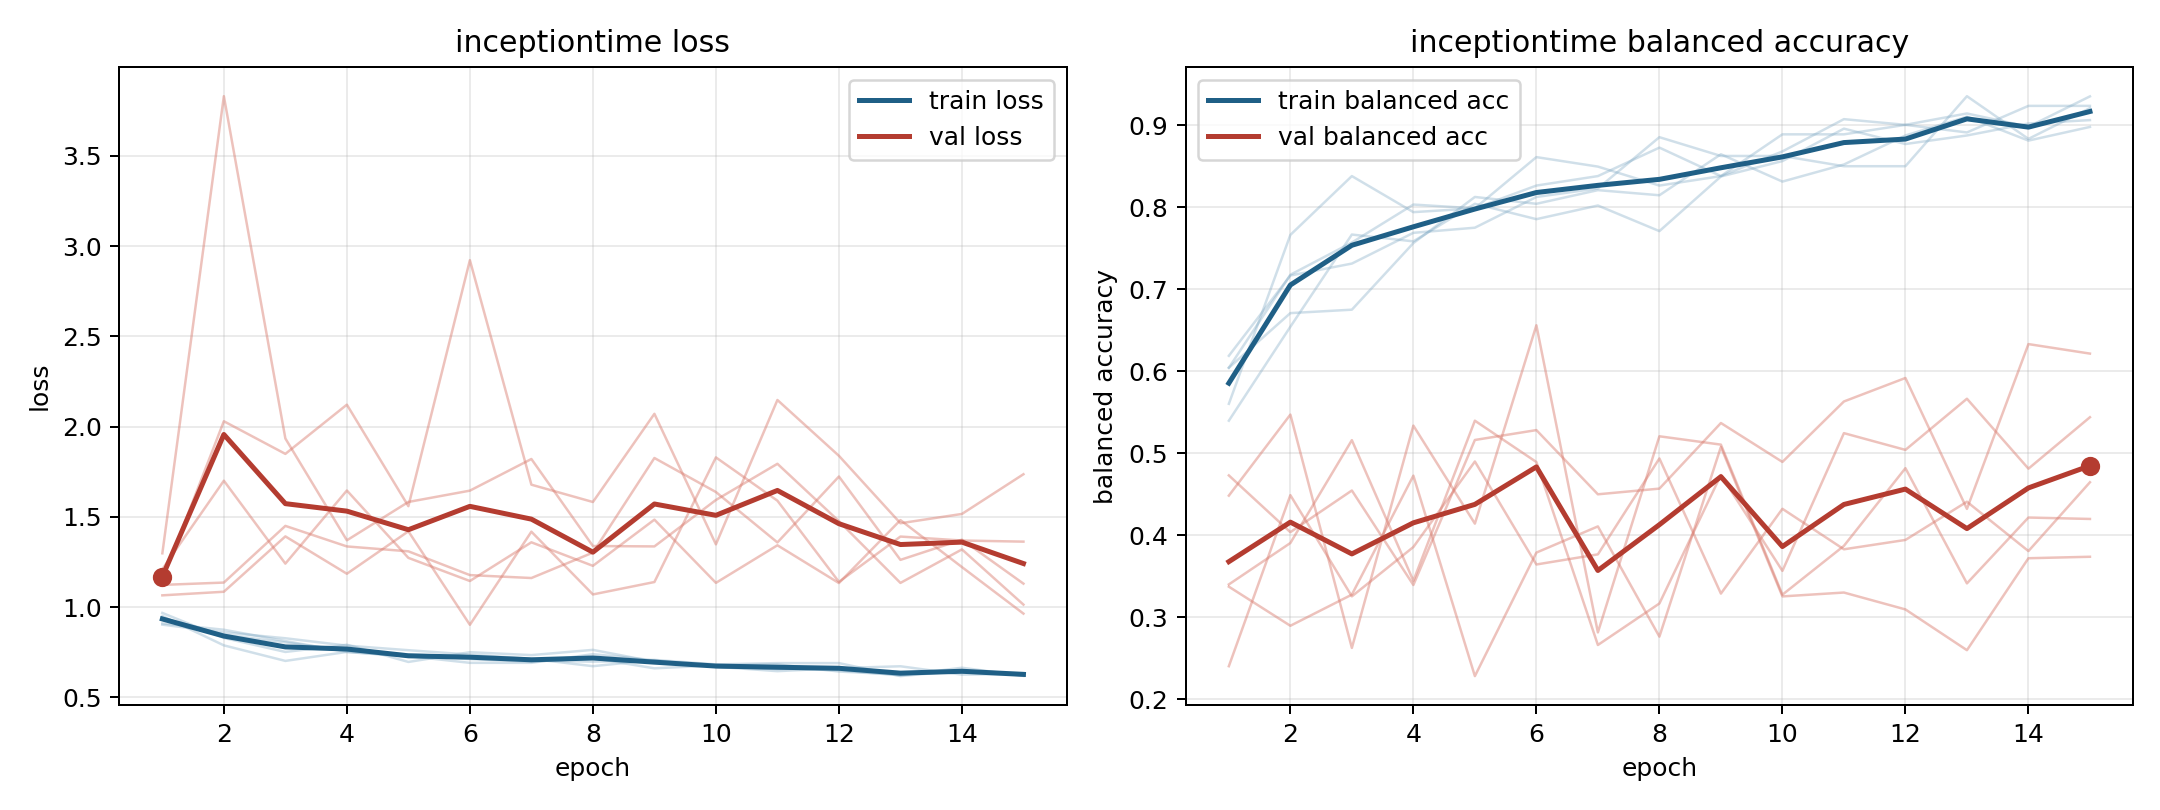

Data behind this chart, as committed beside it:
model, fold, epoch, train_loss, train_balanced_accuracy, val_loss, val_balanced_accuracy
inceptiontime, 1, 1, 0.9411, 0.6042, 1.298, 0.3399
inceptiontime, 1, 2, 0.8468, 0.7176, 3.831, 0.3904
inceptiontime, 1, 3, 0.8045, 0.7569, 1.935, 0.5158
inceptiontime, 1, 4, 0.7579, 0.8032, 1.37, 0.3443
inceptiontime, 1, 5, 0.7383, 0.7986, 1.583, 0.5396
inceptiontime, 1, 6, 0.7221, 0.8264, 1.645, 0.4892
inceptiontime, 1, 7, 0.7045, 0.838, 1.821, 0.266
inceptiontime, 1, 8, 0.6979, 0.8727, 1.339, 0.3166
inceptiontime, 1, 9, 0.7035, 0.838, 1.336, 0.4733
inceptiontime, 1, 10, 0.6697, 0.8681, 1.594, 0.3564
inceptiontime, 1, 11, 0.6451, 0.9074, 1.794, 0.5244
inceptiontime, 1, 12, 0.6618, 0.9005, 1.476, 0.504
inceptiontime, 1, 13, 0.6723, 0.8912, 1.134, 0.5664
inceptiontime, 1, 14, 0.626, 0.9236, 1.32, 0.4811
inceptiontime, 1, 15, 0.6296, 0.9236, 1.014, 0.5438
inceptiontime, 2, 1, 0.9678, 0.5396, 1.065, 0.4482
inceptiontime, 2, 2, 0.8291, 0.6542, 1.085, 0.547
inceptiontime, 2, 3, 0.7516, 0.7667, 1.392, 0.2624
inceptiontime, 2, 4, 0.7916, 0.7583, 1.185, 0.5336
inceptiontime, 2, 5, 0.6962, 0.8042, 1.42, 0.414
inceptiontime, 2, 6, 0.7502, 0.7854, 0.902, 0.656
inceptiontime, 2, 7, 0.7341, 0.8021, 1.418, 0.2814
inceptiontime, 2, 8, 0.7631, 0.7708, 1.07, 0.5206
inceptiontime, 2, 9, 0.6975, 0.8375, 1.139, 0.5104
inceptiontime, 2, 10, 0.6691, 0.8562, 1.83, 0.3273
inceptiontime, 2, 11, 0.657, 0.8958, 1.59, 0.3869
inceptiontime, 2, 12, 0.661, 0.8771, 1.14, 0.4817
inceptiontime, 2, 13, 0.6326, 0.8875, 1.391, 0.3412
inceptiontime, 2, 14, 0.6386, 0.9021, 1.369, 0.4215
inceptiontime, 2, 15, 0.6346, 0.9062, 1.363, 0.4197
inceptiontime, 3, 1, 0.9505, 0.5602, 1.15, 0.3371
inceptiontime, 3, 2, 0.7881, 0.7662, 2.03, 0.2894
inceptiontime, 3, 3, 0.7019, 0.838, 1.849, 0.3274
inceptiontime, 3, 4, 0.7518, 0.794, 2.122, 0.4725
inceptiontime, 3, 5, 0.7285, 0.7986, 1.559, 0.228
inceptiontime, 3, 6, 0.6913, 0.8611, 2.922, 0.3787
inceptiontime, 3, 7, 0.6913, 0.8495, 1.678, 0.4106
inceptiontime, 3, 8, 0.7393, 0.8264, 1.582, 0.2762
inceptiontime, 3, 9, 0.7055, 0.838, 2.071, 0.5076
inceptiontime, 3, 10, 0.6684, 0.8889, 1.348, 0.3253
inceptiontime, 3, 11, 0.6599, 0.8889, 2.148, 0.33
inceptiontime, 3, 12, 0.6501, 0.9005, 1.838, 0.3094
inceptiontime, 3, 13, 0.6218, 0.9144, 1.465, 0.2597
inceptiontime, 3, 14, 0.6641, 0.8981, 1.516, 0.3718
inceptiontime, 3, 15, 0.6188, 0.9352, 1.736, 0.3736
inceptiontime, 4, 1, 0.9099, 0.6042, 1.21, 0.4728
inceptiontime, 4, 2, 0.8746, 0.6708, 1.7, 0.4036
inceptiontime, 4, 3, 0.812, 0.675, 1.241, 0.4544
inceptiontime, 4, 4, 0.7513, 0.7563, 1.646, 0.3392
inceptiontime, 4, 5, 0.7267, 0.8125, 1.273, 0.5161
inceptiontime, 4, 6, 0.7121, 0.8042, 1.145, 0.5281
inceptiontime, 4, 7, 0.6973, 0.8208, 1.359, 0.4498
inceptiontime, 4, 8, 0.7173, 0.8146, 1.229, 0.4567
inceptiontime, 4, 9, 0.6608, 0.8646, 1.485, 0.5368
inceptiontime, 4, 10, 0.6774, 0.8312, 1.134, 0.4893
inceptiontime, 4, 11, 0.6826, 0.8521, 1.343, 0.563
inceptiontime, 4, 12, 0.6431, 0.8875, 1.133, 0.5917
inceptiontime, 4, 13, 0.626, 0.9104, 1.482, 0.432
inceptiontime, 4, 14, 0.6458, 0.8812, 1.222, 0.633
inceptiontime, 4, 15, 0.6299, 0.8979, 0.964, 0.6214
... 15 more rows
